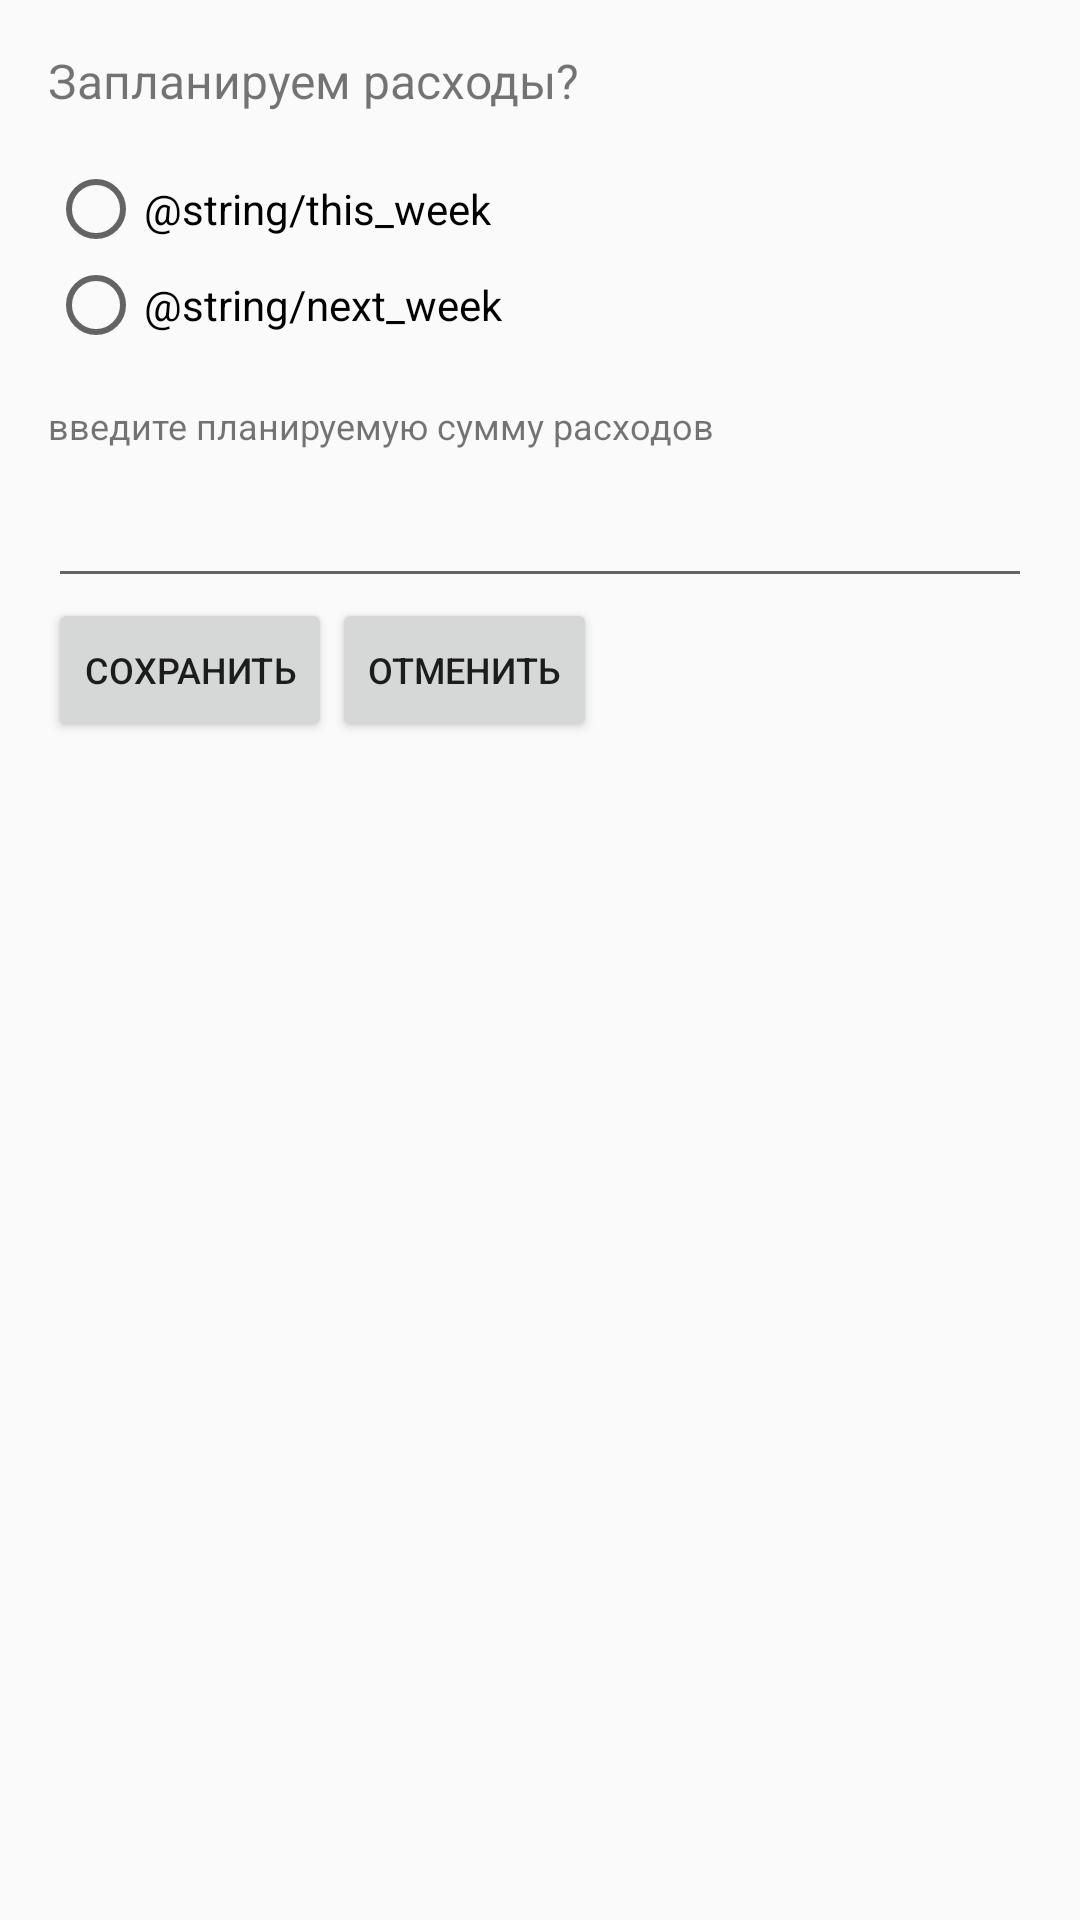

Produce the Android XML layout that renders to this screen, including the resource entries it uses.
<!-- AndroidManifest.xml: application theme AppTheme -->
<!-- res/layout/activity_to_plan_costs.xml -->
<?xml version="1.0" encoding="utf-8"?>
<RelativeLayout xmlns:android="http://schemas.android.com/apk/res/android"
    xmlns:tools="http://schemas.android.com/tools"
    android:layout_width="match_parent"
    android:layout_height="match_parent"
    android:paddingBottom="@dimen/activity_vertical_margin"
    android:paddingLeft="@dimen/activity_horizontal_margin"
    android:paddingRight="@dimen/activity_horizontal_margin"
    android:paddingTop="@dimen/activity_vertical_margin"
    tools:context="ru.bolshakova.shoppinglist.toPlanCostsActivity">

    <TextView
        android:layout_width="wrap_content"
        android:layout_height="wrap_content"
        android:text="@string/to_plan_costs"
        android:id="@+id/title"
        android:textSize="16sp"/>

    <RadioGroup
        android:layout_width="wrap_content"
        android:layout_height="wrap_content"
        android:layout_below="@+id/title"
        android:id="@+id/choosePeriod"
        android:layout_marginTop="16sp">

        <RadioButton
            android:layout_width="wrap_content"
            android:layout_height="wrap_content"
            android:id="@+id/thisPeriod"
            android:text="@string/this_week"/>

        <RadioButton
            android:layout_width="wrap_content"
            android:layout_height="wrap_content"
            android:id="@+id/nextPeriod"
            android:text="@string/next_week"/>
            </RadioGroup>

    <TextView
        android:layout_width="match_parent"
        android:layout_height="wrap_content"
        android:layout_below="@id/choosePeriod"
        android:id="@+id/inputSum"
        android:layout_marginTop="16sp"
        android:text="@string/input_sum"
        android:textSize="12sp"/>

    <EditText
        android:layout_width="match_parent"
        android:layout_height="wrap_content"
        android:layout_below="@id/inputSum"
        android:id="@+id/forInputSum"
        android:layout_marginTop="16sp"
        android:inputType="number"
        android:textSize="12sp"/>

    <GridLayout
        android:layout_width="match_parent"
        android:layout_height="wrap_content"
        android:columnCount="2"
        android:layout_below="@id/forInputSum">

        <Button
            android:layout_width="wrap_content"
            android:layout_height="match_parent"
            android:text="@string/save"
            android:textSize="12sp"
            android:onClick="onClickSaveButton"/>

        <Button
            android:layout_width="wrap_content"
            android:layout_height="match_parent"
            android:text="@string/cancel"
            android:textSize="12sp"
            android:onClick="onClickCancelButton"/>



    </GridLayout>

</RelativeLayout>
<!-- resources referenced by this layout -->
<resources>
  <dimen name="activity_horizontal_margin">16dp</dimen>
  <dimen name="activity_vertical_margin">16dp</dimen>
  <string name="cancel">отменить</string>
  <string name="input_sum">введите планируемую сумму расходов</string>
  <string name="save">сохранить</string>
  <string name="to_plan_costs">Запланируем расходы?</string>
  <style name="AppTheme" parent="Theme.AppCompat.Light.NoActionBar">
          
          <item name="colorPrimary">@color/colorPrimary</item>
          <item name="colorPrimaryDark">@color/colorPrimaryDark</item>
          <item name="colorAccent">@color/colorAccent</item>
          <item name="android:spinnerItemStyle">@style/spinnerItemStyle</item>
      </style>
  <color name="colorPrimary">#3F51B5</color>
  <color name="colorPrimaryDark">#303F9F</color>
  <color name="colorAccent">#F45000</color>
  <style name="spinnerItemStyle">
          <item name="android:textSize">12sp</item>
          <item name="android:textStyle">bold</item>
          <item name="android:textColor">@color/black</item>
      </style>
  <color name="black">#000000</color>
</resources>
